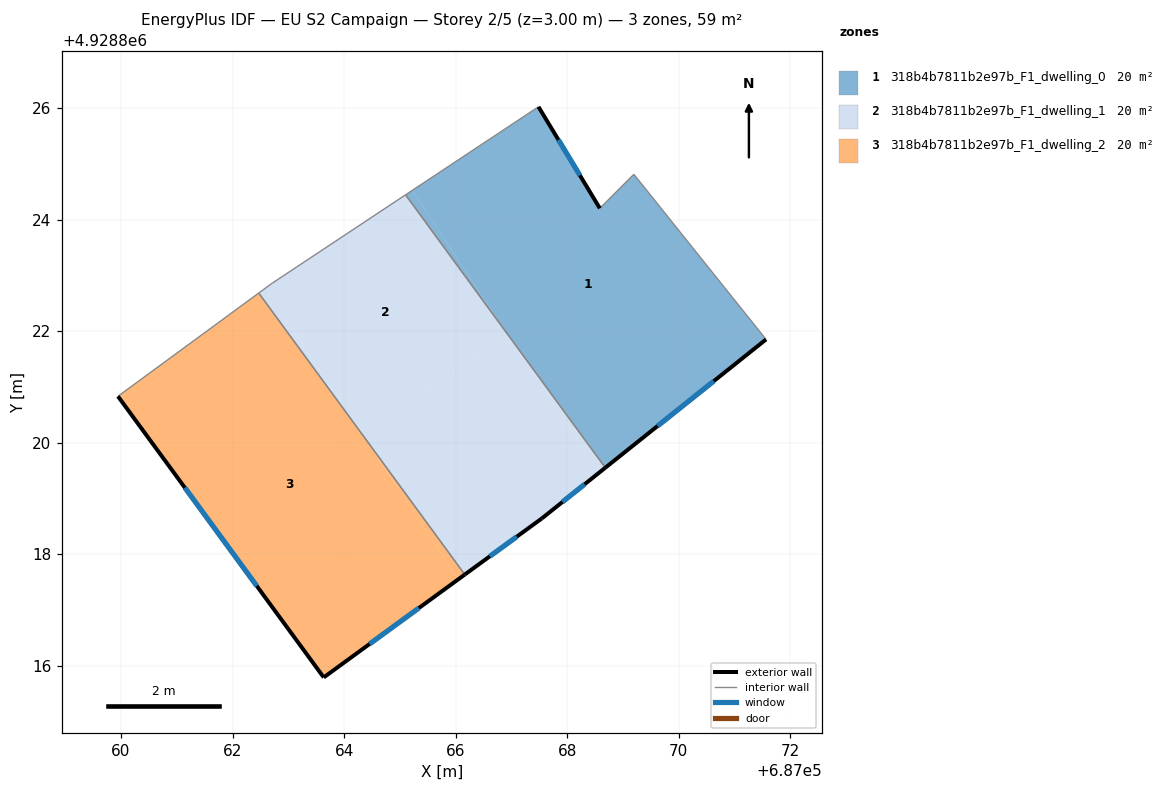
=== STOREY PLAN SPEC (per zone: floor XY polygon, exterior-wall plan segments, windows/doors) ===
zone 1: 318b4b7811b2e97b_F1_dwelling_0  (19.6 m²)
  floor: (687069.19, 4928824.81) (687071.56, 4928821.85) (687068.68, 4928819.55) (687066.90, 4928821.98) (687065.22, 4928824.52) (687067.48, 4928826.02) (687068.58, 4928824.20)
  floor: (687065.22, 4928824.52) (687066.90, 4928821.98) (687065.10, 4928824.44)
  exterior wall: (687068.68, 4928819.55) – (687071.56, 4928821.85)  [3.7 m]
    window: (687069.62, 4928820.30) – (687070.63, 4928821.10)  [1.4 m²]
  exterior wall: (687068.58, 4928824.20) – (687067.48, 4928826.02)  [2.1 m]
    window: (687068.23, 4928824.79) – (687067.84, 4928825.43)  [0.8 m²]
  interior walls: 4
zone 2: 318b4b7811b2e97b_F1_dwelling_1  (19.6 m²)
  floor: (687065.10, 4928824.44) (687066.91, 4928821.98) (687066.93, 4928821.94) (687064.29, 4928820.20) (687062.59, 4928822.77) (687062.71, 4928822.86)
  floor: (687066.93, 4928821.94) (687068.57, 4928819.46) (687067.55, 4928818.64) (687066.16, 4928817.64) (687064.32, 4928820.16) (687064.29, 4928820.20)
  floor: (687062.59, 4928822.77) (687064.32, 4928820.16) (687062.47, 4928822.68)
  floor: (687066.91, 4928821.98) (687068.68, 4928819.55) (687068.57, 4928819.46)
  exterior wall: (687067.55, 4928818.64) – (687068.68, 4928819.55)  [1.5 m]
    window: (687067.92, 4928818.94) – (687068.31, 4928819.26)  [0.5 m²]
  exterior wall: (687066.16, 4928817.64) – (687067.55, 4928818.64)  [1.7 m]
    window: (687066.61, 4928817.96) – (687067.10, 4928818.31)  [0.6 m²]
  interior walls: 4
zone 3: 318b4b7811b2e97b_F1_dwelling_2  (19.6 m²)
  floor: (687064.32, 4928820.16) (687066.04, 4928817.55) (687063.64, 4928815.79) (687059.95, 4928820.83) (687062.47, 4928822.68)
  floor: (687064.32, 4928820.16) (687066.16, 4928817.64) (687066.04, 4928817.55)
  exterior wall: (687063.64, 4928815.79) – (687066.16, 4928817.64)  [3.1 m]
    window: (687064.46, 4928816.39) – (687065.34, 4928817.04)  [1.1 m²]
  exterior wall: (687059.95, 4928820.83) – (687063.64, 4928815.79)  [6.2 m]
    window: (687061.15, 4928819.19) – (687062.44, 4928817.43)  [2.3 m²]
  interior walls: 2

=== DERIVED (storey summary) ===
Building: EU S2 Campaign
Storey: 2 of 5  (floor level z = 3.00 m)
Storey gross floor area: 58.7 m²
Zones on this storey: 3
  - 318b4b7811b2e97b_F1_dwelling_0: floor 19.6 m²; exterior wall 5.8 m (17.4 m²); 2 window(s) 2.1 m²; WWR 12.2%
  - 318b4b7811b2e97b_F1_dwelling_1: floor 19.6 m²; exterior wall 3.2 m (9.5 m²); 2 window(s) 1.2 m²; WWR 12.2%
  - 318b4b7811b2e97b_F1_dwelling_2: floor 19.6 m²; exterior wall 9.4 m (28.1 m²); 2 window(s) 3.4 m²; WWR 12.2%
Zone adjacency (shared interzone walls):
  - 318b4b7811b2e97b_F1_dwelling_0 ↔ 318b4b7811b2e97b_F1_dwelling_1
  - 318b4b7811b2e97b_F1_dwelling_1 ↔ 318b4b7811b2e97b_F1_dwelling_2